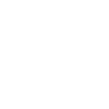
t = 0.00 s
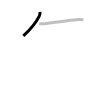
t = 1.25 s
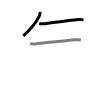
t = 2.50 s
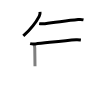
t = 3.50 s
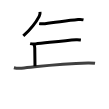
t = 4.75 s
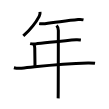
t = 6.00 s

The animated SVG that drew these frames (rendered in a browser with its animation timeline set to each time). Animation: 6 SMIL elements (animate=6); one cycle of 6.00 s.

<svg width="109px" height="109px" viewBox="0 0 px 109px" xmlns="http://www.w3.org/2000/svg" xmlns:xlink="http://www.w3.org/1999/xlink" xml:space="preserve" version="1.1"  baseProfile="full">
<path d="M40.01,11.89c0.24,1.61-0.01,2.86-0.84,4.46c-2.53,4.84-6.91,11.4-15.86,19.62" style="fill:none;stroke:black;stroke-width:3;opacity:0">
  <animate attributeType="CSS" attributeName="opacity" from="0" to="1" begin="0s" dur="1s" repeatCount="0" fill="freeze" />
</path>
<path d="M39.13,23.62c2.25,0.38,4.4,0.18,5.79,0.03c11.7-1.27,21.33-2.9,33.22-4.07c2.3-0.23,4.2,0,5.35,0.26" style="fill:none;stroke:black;stroke-width:3;opacity:0">
  <animate attributeType="CSS" attributeName="opacity" from="0" to="1" begin="1s" dur="1s" repeatCount="0" fill="freeze" />
</path>
<path d="M30.13,43.59c1.36,0.33,3.87,0.46,5.21,0.33c10.91-1.05,28.53-3.42,40.78-4.26c2.26-0.15,3.63,0.16,4.76,0.32" style="fill:none;stroke:black;stroke-width:3;opacity:0">
  <animate attributeType="CSS" attributeName="opacity" from="0" to="1" begin="2s" dur="1s" repeatCount="0" fill="freeze" />
</path>
<path d="M33.75,44.5c1,1.25,1,1.97,1.01,3.5C34.8,52.33,35,65.29,35,66.25" style="fill:none;stroke:black;stroke-width:3;opacity:0">
  <animate attributeType="CSS" attributeName="opacity" from="0" to="1" begin="3s" dur="1s" repeatCount="0" fill="freeze" />
</path>
<path d="M13.88,67.74c1.97,0.47,5.61,0.66,7.57,0.47c20.21-2.03,36.35-4.62,66.65-5.31c3.29-0.08,5.26,0.22,6.91,0.46" style="fill:none;stroke:black;stroke-width:3;opacity:0">
  <animate attributeType="CSS" attributeName="opacity" from="0" to="1" begin="4s" dur="1s" repeatCount="0" fill="freeze" />
</path>
<path d="M56.56,25.46c1.12,1.12,1.79,3.54,1.79,4.94c0,0.89-0.05,44.26-0.13,61.6c-0.01,3.12-0.03,5.39-0.05,6.38" style="fill:none;stroke:black;stroke-width:3;opacity:0">
  <animate attributeType="CSS" attributeName="opacity" from="0" to="1" begin="5s" dur="1s" repeatCount="0" fill="freeze" />
</path>
</svg>
